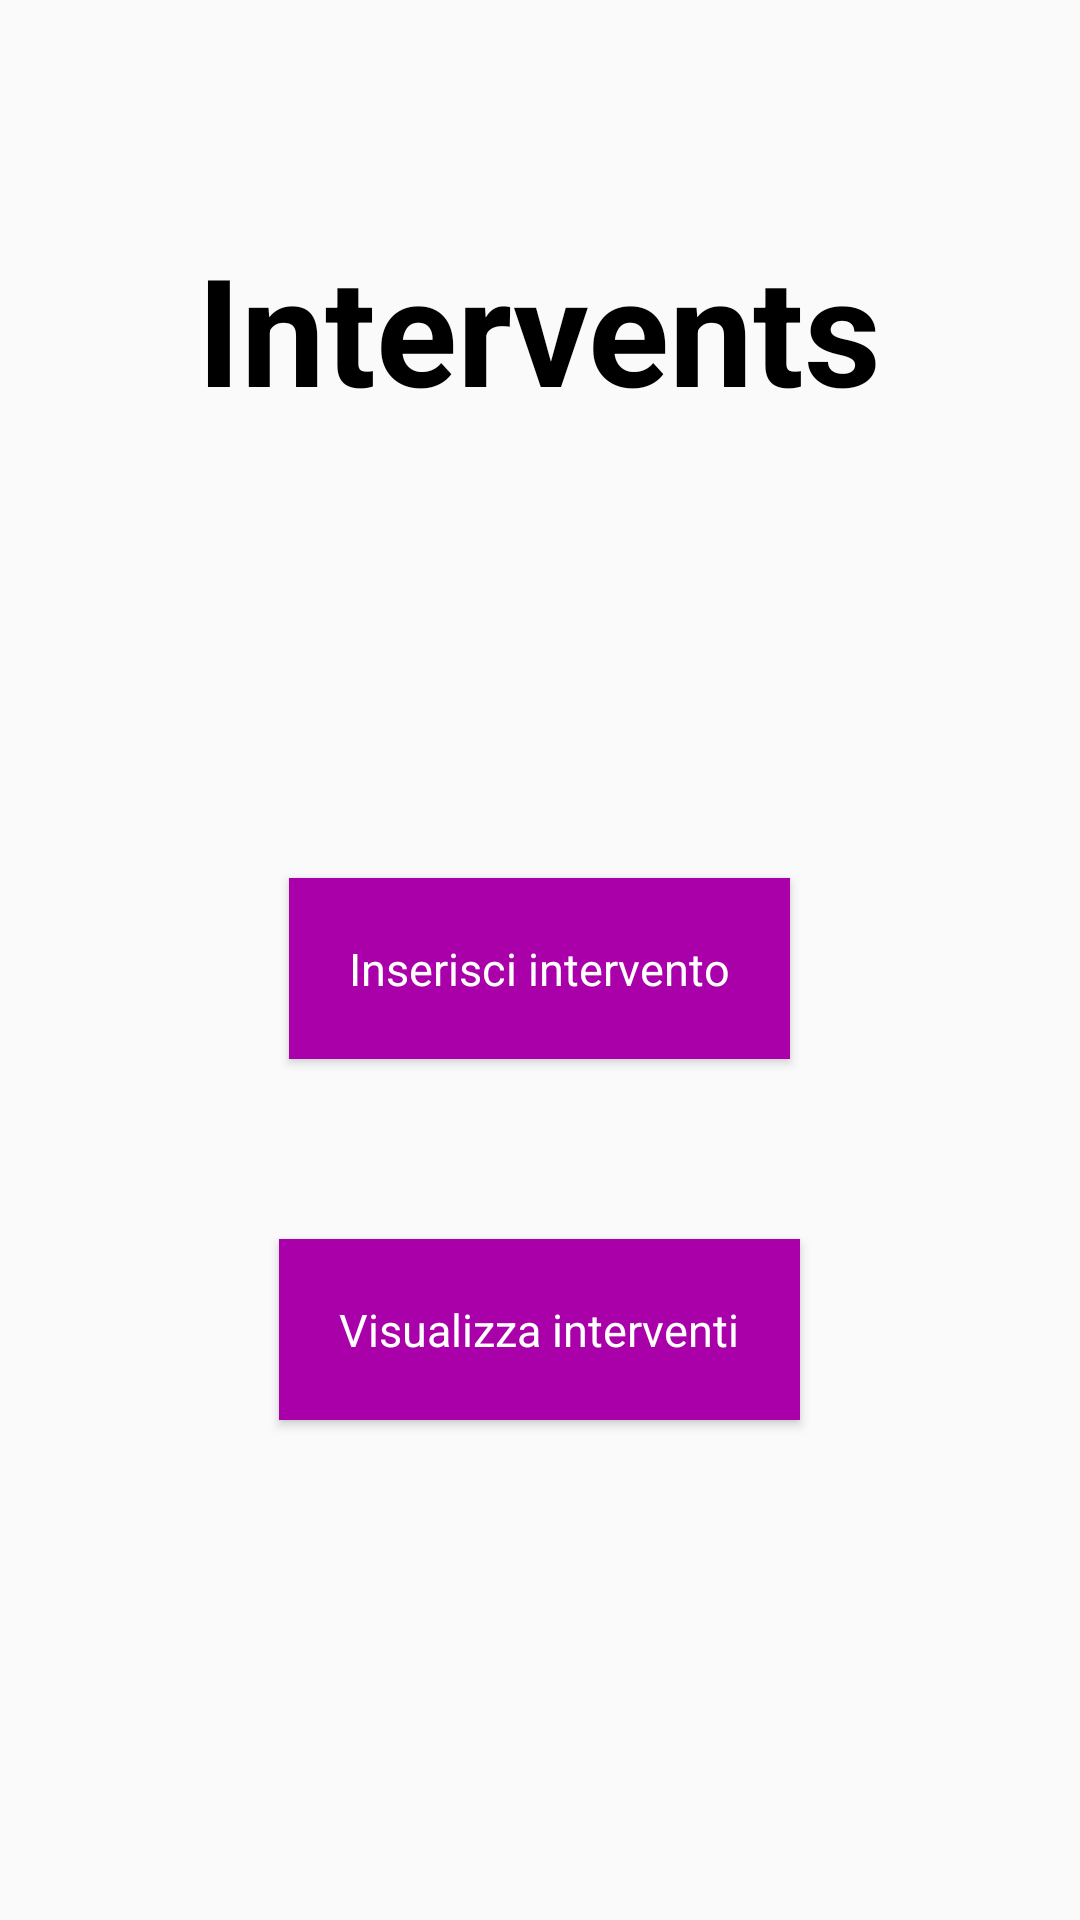

Here is an Android app screen rendered from its layout file. Give the layout XML and the strings, colors and styles it references.
<!-- AndroidManifest.xml: application theme Theme.Intervents.NoActionBar -->
<!-- res/layout/activity_main.xml -->
<?xml version="1.0" encoding="utf-8"?>
<LinearLayout xmlns:android="http://schemas.android.com/apk/res/android"
    xmlns:app="http://schemas.android.com/apk/res-auto"
    android:layout_width="match_parent"
    android:layout_height="match_parent"
    android:paddingLeft="16dp"
    android:paddingRight="16dp"
    android:orientation="vertical" >

    <TextView
        android:id="@+id/informazioni"
        android:layout_width="wrap_content"
        android:layout_height="wrap_content"
        android:paddingTop="16dp"
        android:text="Intervents"
        android:textColor="#000000"
        android:textSize="50dp"
        android:textAlignment="center"
        android:layout_gravity="center"
        android:layout_marginTop="60dp"
        android:textStyle="bold" />

    <Button
        android:id="@+id/inserisci"
        android:layout_width="wrap_content"
        android:layout_height="wrap_content"
        android:padding="20dp"
        android:paddingLeft="40dp"
        android:paddingRight="40dp"
        android:layout_marginTop="150dp"
        android:text="Inserisci intervento"
        android:layout_gravity="center"
        android:background="#aa00aa"
        android:textColor="#ffffff"
        android:textSize="15dp"
        android:textAllCaps="false"
        android:fontFamily="sans-serif"
        android:onClick="insertIntervent"
        />

    <Button
        android:id="@+id/visualizza"
        android:layout_width="wrap_content"
        android:layout_height="wrap_content"
        android:padding="20dp"
        android:paddingLeft="40dp"
        android:paddingRight="40dp"
        android:layout_marginTop="60dp"
        android:text="Visualizza interventi"
        android:layout_gravity="center"
        android:background="#aa00aa"
        android:textColor="#ffffff"
        android:textSize="15dp"
        android:textAllCaps="false"
        android:fontFamily="sans-serif"
        android:onClick="viewIntervent"
        />

    
</LinearLayout>
<!-- resources referenced by this layout -->
<resources>
  <style name="Theme.Intervents.NoActionBar">
          <item name="windowActionBar">false</item>
          <item name="windowNoTitle">true</item>
      </style>
</resources>
